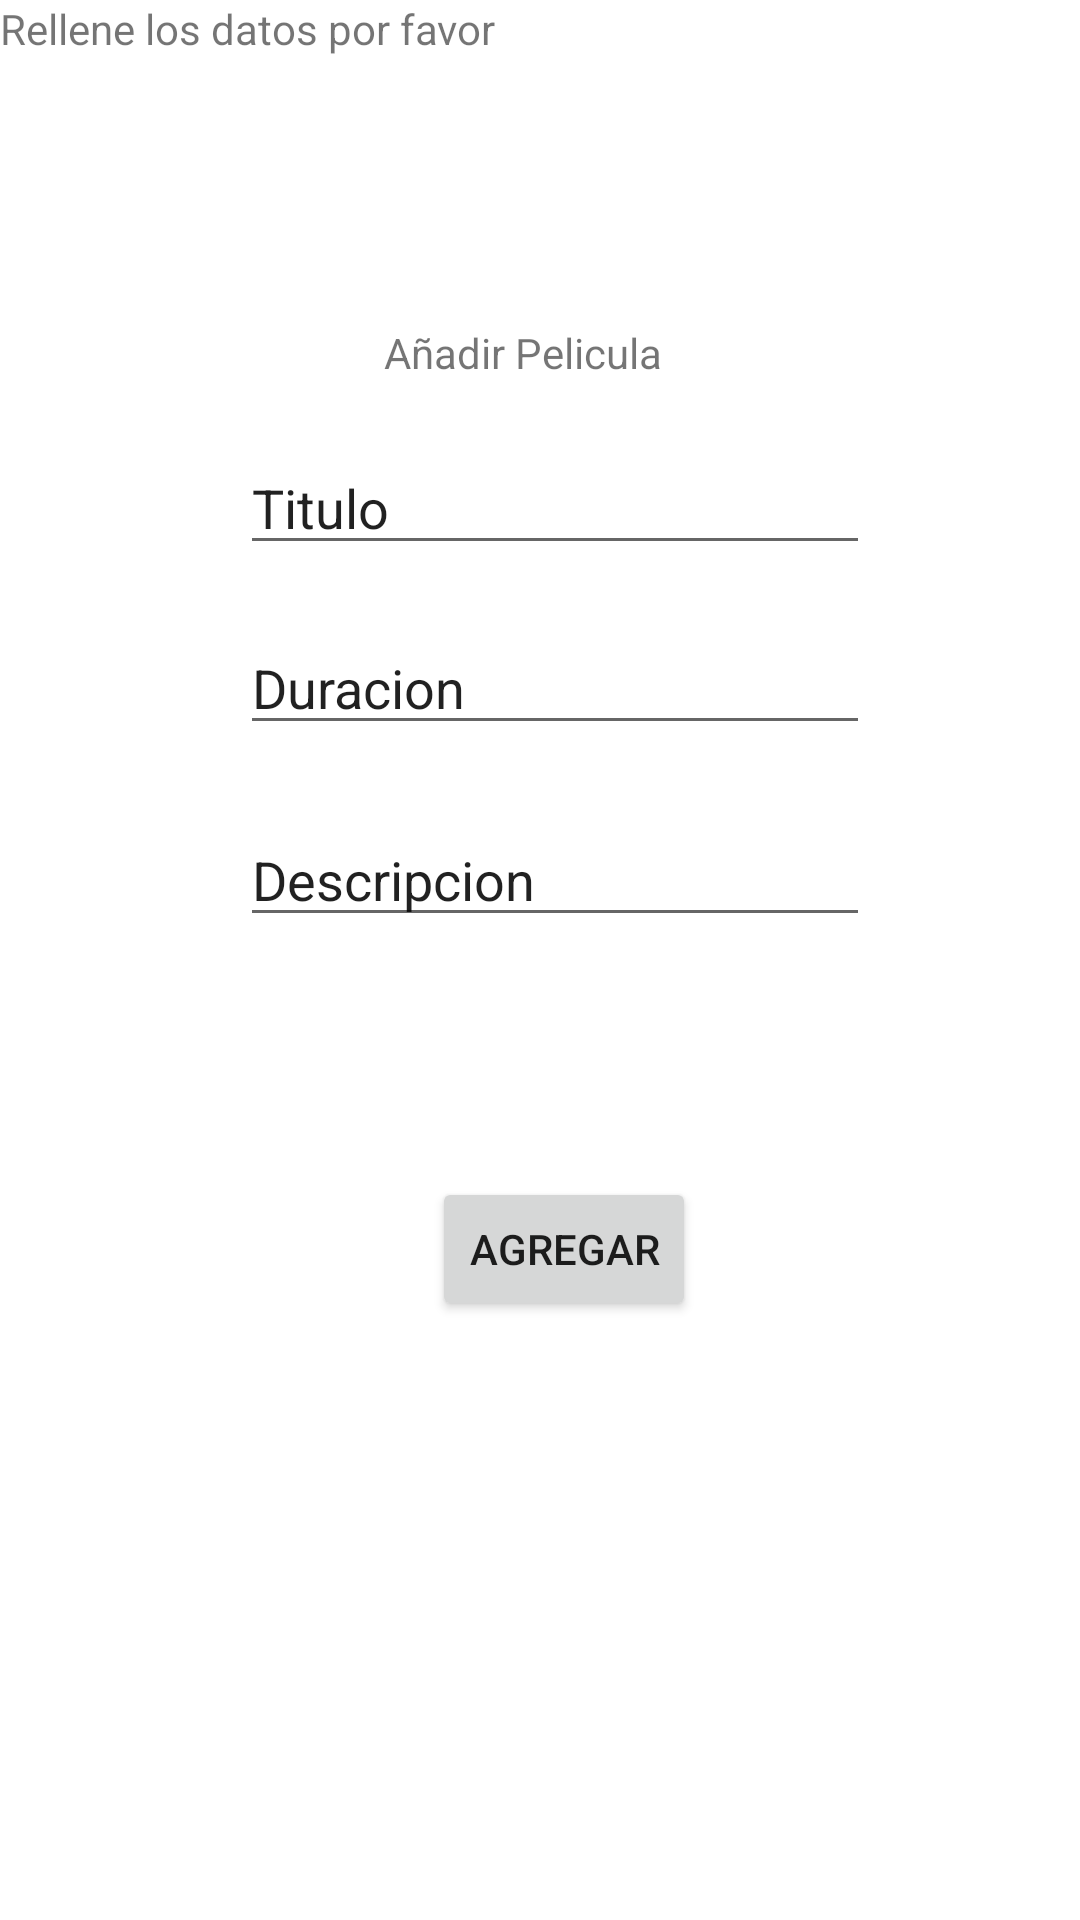

The Android layout XML behind this screen, and the referenced resources:
<!-- AndroidManifest.xml: application theme Theme.Romm -->
<!-- res/layout/fragment_add_peli.xml -->
<?xml version="1.0" encoding="utf-8"?>
<androidx.constraintlayout.widget.ConstraintLayout xmlns:android="http://schemas.android.com/apk/res/android"
    xmlns:app="http://schemas.android.com/apk/res-auto"
    xmlns:tools="http://schemas.android.com/tools"
    android:layout_width="match_parent"
    android:layout_height="match_parent"
    tools:context=".AddPeli">

    

    <TextView
        android:id="@+id/textView3"
        android:layout_width="match_parent"
        android:layout_height="match_parent"
        android:text="Rellene los datos por favor"
        app:layout_constraintEnd_toEndOf="parent"
        app:layout_constraintHorizontal_bias="0.0"
        app:layout_constraintStart_toStartOf="parent"
        tools:layout_editor_absoluteY="-26dp" />

    <TextView
        android:id="@+id/textView2"
        android:layout_width="wrap_content"
        android:layout_height="wrap_content"
        android:layout_marginStart="128dp"
        android:layout_marginTop="108dp"
        android:text="Añadir Pelicula"
        app:layout_constraintStart_toStartOf="parent"
        app:layout_constraintTop_toTopOf="parent" />

    <EditText
        android:id="@+id/title"
        android:layout_width="wrap_content"
        android:layout_height="wrap_content"
        android:layout_marginStart="80dp"
        android:layout_marginTop="20dp"
        android:ems="10"
        android:inputType="textPersonName"
        android:text="Titulo"
        app:layout_constraintStart_toStartOf="parent"
        app:layout_constraintTop_toBottomOf="@+id/textView2" />

    <EditText
        android:id="@+id/time"
        android:layout_width="wrap_content"
        android:layout_height="wrap_content"
        android:layout_marginStart="80dp"
        android:layout_marginTop="80dp"
        android:ems="10"
        android:inputType="textPersonName"
        android:text="Duracion"
        app:layout_constraintStart_toStartOf="parent"
        app:layout_constraintTop_toBottomOf="@+id/textView2" />

    <EditText
        android:id="@+id/description"
        android:layout_width="wrap_content"
        android:layout_height="wrap_content"
        android:layout_marginStart="80dp"
        android:layout_marginTop="144dp"
        android:ems="10"
        android:inputType="text"
        android:text="Descripcion"
        app:layout_constraintStart_toStartOf="parent"
        app:layout_constraintTop_toBottomOf="@+id/textView2" />

    <Button
        android:id="@+id/add"
        android:layout_width="wrap_content"
        android:layout_height="wrap_content"
        android:layout_marginStart="144dp"
        android:layout_marginTop="80dp"

        android:text="agregar"
        app:layout_constraintStart_toStartOf="parent"
        app:layout_constraintTop_toBottomOf="@+id/description" />

</androidx.constraintlayout.widget.ConstraintLayout>
<!-- resources referenced by this layout -->
<resources>
  <style name="Theme.Romm" parent="Theme.MaterialComponents.DayNight.NoActionBar">
          
          <item name="colorPrimary">@color/green_nomal</item>
          <item name="colorPrimaryVariant">@color/green_dark</item>
          <item name="colorOnPrimary">@color/white</item>
          
          <item name="colorSecondary">@color/teal_200</item>
          <item name="colorSecondaryVariant">@color/teal_700</item>
          <item name="colorOnSecondary">@color/black</item>
          
          <item name="android:statusBarColor">?attr/colorPrimaryVariant</item>
          
      </style>
  <color name="green_nomal">#004a42</color>
  <color name="green_dark">#062925</color>
  <color name="white">#FFFFFFFF</color>
  <color name="teal_200">#FF03DAC5</color>
  <color name="teal_700">#FF018786</color>
  <color name="black">#FF000000</color>
</resources>
